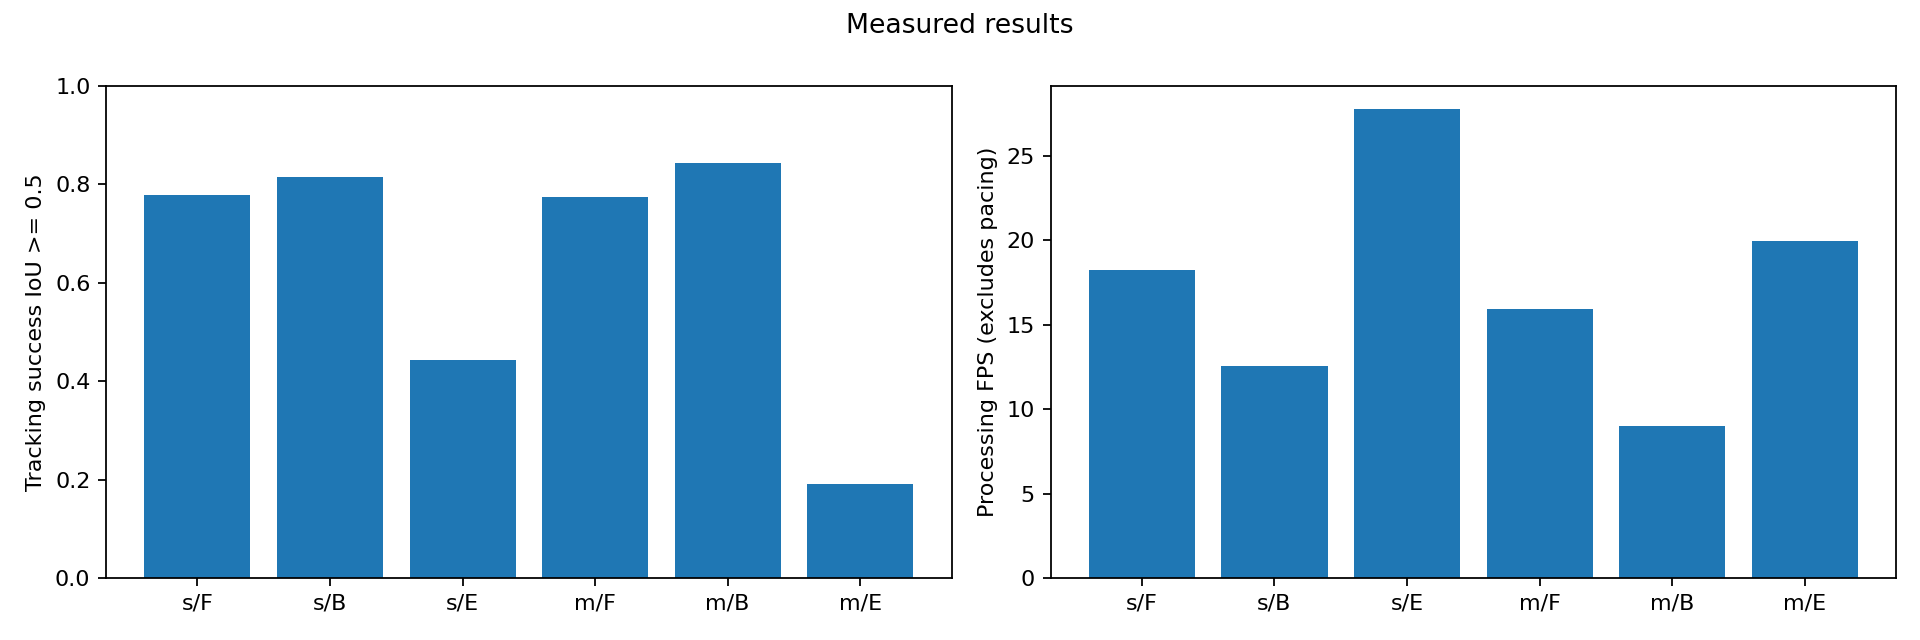

Data behind this chart, as committed beside it:
run, size, condition, complete_video, gt_frames, tsr03, tsr05, cle_mean_px, cle_n, output_rate, longest_failure_s, precision, recall, f1, ap50, detector_gt_boxes, yolo_calls, yolo_hz_video, processing_fps, wall_fps, frame_ms_mean, frame_ms_p95
D:\自主研究\independent_reserch\basketball_t…, s, F, True, 1883, 0.8763, 0.7785, 8.861, 1782, 0.9464, 0.6667, 0.8406, 0.8256, 0.833, 0.8451, 837, 1076, 12.85, 18.25, 18.25, 54.76, 116.3
D:\自主研究\independent_reserch\basketball_t…, s, B, True, 1883, 0.8651, 0.8147, 8.084, 1665, 0.8842, 0.6667, 0.8344, 0.8216, 0.8279, 0.8426, 1883, 2512, 30.0, 12.56, 12.56, 79.58, 117.5
D:\自主研究\independent_reserch\basketball_t…, s, E, True, 1883, 0.6044, 0.4434, 13.92, 1362, 0.7233, 0.8667, 0.8382, 0.8195, 0.8288, 0.8405, 626, 838, 10.01, 27.76, 27.76, 35.99, 78.55
D:\自主研究\independent_reserch\basketball_t…, m, F, True, 1883, 0.8656, 0.7743, 54.51, 1841, 0.9777, 1.6, 0.4134, 0.8553, 0.5574, 0.8163, 843, 1109, 13.24, 15.94, 15.94, 62.71, 120.9
D:\自主研究\independent_reserch\basketball_t…, m, B, True, 1883, 0.8911, 0.8423, 64.81, 1839, 0.9766, 1.0, 0.4175, 0.8593, 0.562, 0.8176, 1883, 2512, 30.0, 9.027, 9.027, 110.7, 126.7
D:\自主研究\independent_reserch\basketball_t…, m, E, True, 1883, 0.2581, 0.1901, 487.5, 1692, 0.8986, 6.533, 0.4195, 0.853, 0.5624, 0.8264, 626, 838, 10.01, 19.94, 19.94, 50.1, 137.5
